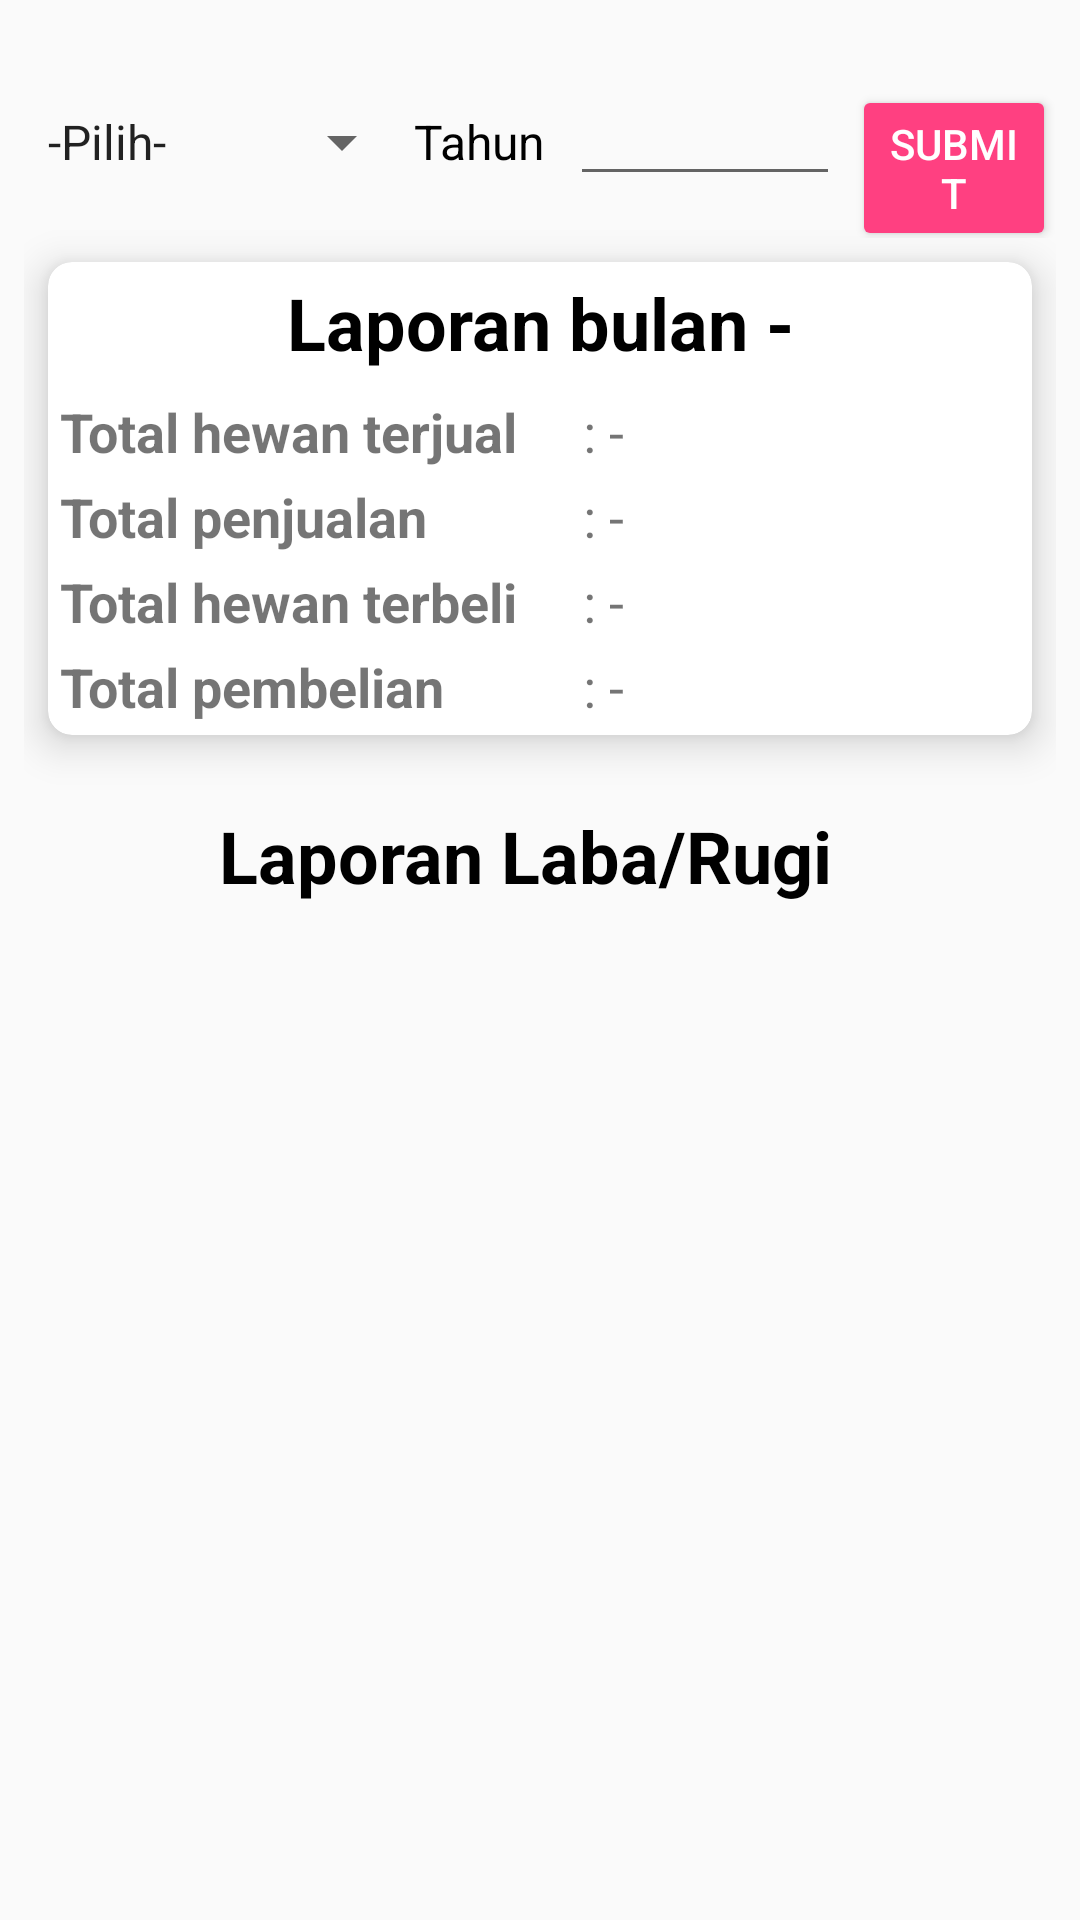

This screen was rendered from an Android layout file. Write that file and the resources it references.
<!-- AndroidManifest.xml: application theme AppTheme -->
<!-- res/layout/activity_laporan.xml -->
<?xml version="1.0" encoding="utf-8"?>
<RelativeLayout xmlns:android="http://schemas.android.com/apk/res/android"
    xmlns:app="http://schemas.android.com/apk/res-auto"
    xmlns:tools="http://schemas.android.com/tools"
    android:layout_width="match_parent"
    android:layout_height="match_parent"
    android:padding="8dp"
    tools:context=".LaporanActivity">

    <LinearLayout
        android:layout_width="wrap_content"
        android:layout_height="wrap_content"
        android:id="@+id/layout_bulan"
        android:layout_marginTop="16dp"
        android:orientation="horizontal">

        <Spinner
            android:layout_width="130dp"
            android:layout_height="wrap_content"
            android:id="@+id/spinner_bulan"
            android:entries="@array/array_bulan"
            />

        <TextView
            android:layout_width="wrap_content"
            android:layout_height="wrap_content"
            android:textColor="#000"
            android:textSize="16sp"
            android:layout_marginRight="4dp"
            android:text="Tahun "/>

        <EditText
            android:layout_width="90dp"
            android:layout_height="wrap_content"
            android:inputType="number"
            android:layout_marginRight="4dp"
            android:id="@+id/ed_tahun"/>

        <Button
            android:layout_width="wrap_content"
            android:layout_height="wrap_content"
            android:text="submit"
            style="@style/Widget.AppCompat.Button.Colored"
            android:id="@+id/submitBtn"/>

    </LinearLayout>

    <android.support.v7.widget.CardView
        android:layout_width="match_parent"
        android:layout_height="wrap_content"
        android:id="@+id/card_laporan"
        android:layout_below="@id/layout_bulan"
        app:cardCornerRadius="8dp"
        app:cardElevation="8dp"
        android:layout_margin="8dp">

        <LinearLayout
            android:layout_width="match_parent"
            android:layout_height="wrap_content"
            android:layout_alignStart="@+id/card_laporan"
            android:orientation="vertical"
            android:padding="4dp">

            <TextView
                android:id="@+id/tv_title_laporan"
                android:layout_width="match_parent"
                android:layout_height="wrap_content"
                android:layout_centerHorizontal="true"
                android:layout_marginBottom="8dp"
                android:text="Laporan bulan -"
                android:textAlignment="center"
                android:textColor="#000"
                android:textSize="24sp"
                android:textStyle="bold" />

            <Button
                android:id="@+id/b_pick"
                style="@style/Widget.AppCompat.Button.Colored"
                android:layout_width="wrap_content"
                android:layout_height="wrap_content"
                android:layout_below="@id/total_pembelian_layout"
                android:layout_centerHorizontal="true"
                android:text="Pilih bulan"
                android:visibility="gone" />

            <LinearLayout
                android:id="@+id/total_layout"
                android:layout_width="match_parent"
                android:layout_height="wrap_content"
                android:layout_below="@id/tv_title_laporan"
                android:layout_marginBottom="4dp"
                android:orientation="horizontal">

                <TextView
                    android:layout_width="170dp"
                    android:layout_height="wrap_content"
                    android:text="Total hewan terjual"
                    android:textSize="18sp"
                    android:textStyle="bold"
                    tools:layout_editor_absoluteX="176dp"
                    tools:layout_editor_absoluteY="306dp" />

                <TextView
                    android:id="@+id/tv_result_total_jual"
                    android:layout_width="match_parent"
                    android:layout_height="wrap_content"
                    android:text=" : -"
                    android:textSize="18sp" />

            </LinearLayout>


            <LinearLayout
                android:id="@+id/total_penjualan_layout"
                android:layout_width="match_parent"
                android:layout_height="wrap_content"
                android:layout_below="@id/total_layout"
                android:layout_marginBottom="4dp"
                android:orientation="horizontal">

                <TextView
                    android:layout_width="170dp"
                    android:layout_height="wrap_content"
                    android:text="Total penjualan"
                    android:textSize="18sp"
                    android:textStyle="bold"
                    tools:layout_editor_absoluteX="176dp"
                    tools:layout_editor_absoluteY="306dp" />

                <TextView
                    android:id="@+id/tv_result_jual"
                    android:layout_width="match_parent"
                    android:layout_height="wrap_content"
                    android:text=" : -"
                    android:textSize="18sp" />

            </LinearLayout>

            <LinearLayout
                android:id="@+id/total_layout_beli"
                android:layout_width="match_parent"
                android:layout_height="wrap_content"
                android:layout_below="@id/total_penjualan_layout"
                android:layout_marginBottom="4dp"
                android:orientation="horizontal">

                <TextView
                    android:layout_width="170dp"
                    android:layout_height="wrap_content"
                    android:text="Total hewan terbeli"
                    android:textSize="18sp"
                    android:textStyle="bold"
                    tools:layout_editor_absoluteX="176dp"
                    tools:layout_editor_absoluteY="306dp" />

                <TextView
                    android:id="@+id/tv_result_total_beli"
                    android:layout_width="match_parent"
                    android:layout_height="wrap_content"
                    android:text=" : -"
                    android:textSize="18sp" />

            </LinearLayout>

            <LinearLayout
                android:id="@+id/total_pembelian_layout"
                android:layout_width="match_parent"
                android:layout_height="wrap_content"
                android:layout_below="@id/total_layout_beli"
                android:orientation="horizontal">

                <TextView
                    android:layout_width="170dp"
                    android:layout_height="wrap_content"
                    android:text="Total pembelian"
                    android:textSize="18sp"
                    android:textStyle="bold"
                    tools:layout_editor_absoluteX="176dp"
                    tools:layout_editor_absoluteY="306dp" />

                <TextView
                    android:id="@+id/tv_result_beli"
                    android:layout_width="match_parent"
                    android:layout_height="wrap_content"
                    android:text=" : -"
                    android:textSize="18sp" />


            </LinearLayout>


        </LinearLayout>

    </android.support.v7.widget.CardView>

    <LinearLayout
        android:layout_width="match_parent"
        android:layout_height="match_parent"
        android:id="@+id/layout_laba"

        android:layout_marginTop="16dp"
        android:layout_below="@id/card_laporan"
        android:orientation="vertical">

        <TextView
            android:layout_width="match_parent"
            android:layout_height="wrap_content"
            android:layout_alignEnd="@+id/layout_laba"
            android:layout_marginRight="4dp"
            android:text="Laporan Laba/Rugi "
            android:textAlignment="center"
            android:textColor="#000"
            android:textSize="24sp"
            android:textStyle="bold" />

        <android.support.v7.widget.RecyclerView
            android:id="@+id/rv_laba_rugi"
            android:layout_width="match_parent"
            android:layout_height="match_parent"
            android:layout_alignStart="@+id/layout_laba"
            android:layout_marginTop="8dp" />

    </LinearLayout>

</RelativeLayout>
<!-- resources referenced by this layout -->
<resources>
  <string-array name="array_bulan">
          <item>-Pilih-</item>
          <item>Januari</item>
          <item>Februari</item>
          <item>Maret</item>
          <item>April</item>
          <item>Mei</item>
          <item>Juni</item>
          <item>Juli</item>
          <item>Agustus</item>
          <item>September</item>
          <item>Oktober</item>
          <item>November</item>
          <item>Desember</item>
      </string-array>
  <style name="AppTheme" parent="Theme.AppCompat.Light.DarkActionBar">
          
  
          <item name="colorPrimary">@color/colorPrimary</item>
          <item name="colorPrimaryDark">@color/colorPrimaryDark</item>
          <item name="colorAccent">@color/colorAccent</item>
      </style>
  <color name="colorPrimary">#FFC107</color>
  <color name="colorPrimaryDark">#FFA000</color>
  <color name="colorAccent">#FF4081</color>
</resources>
